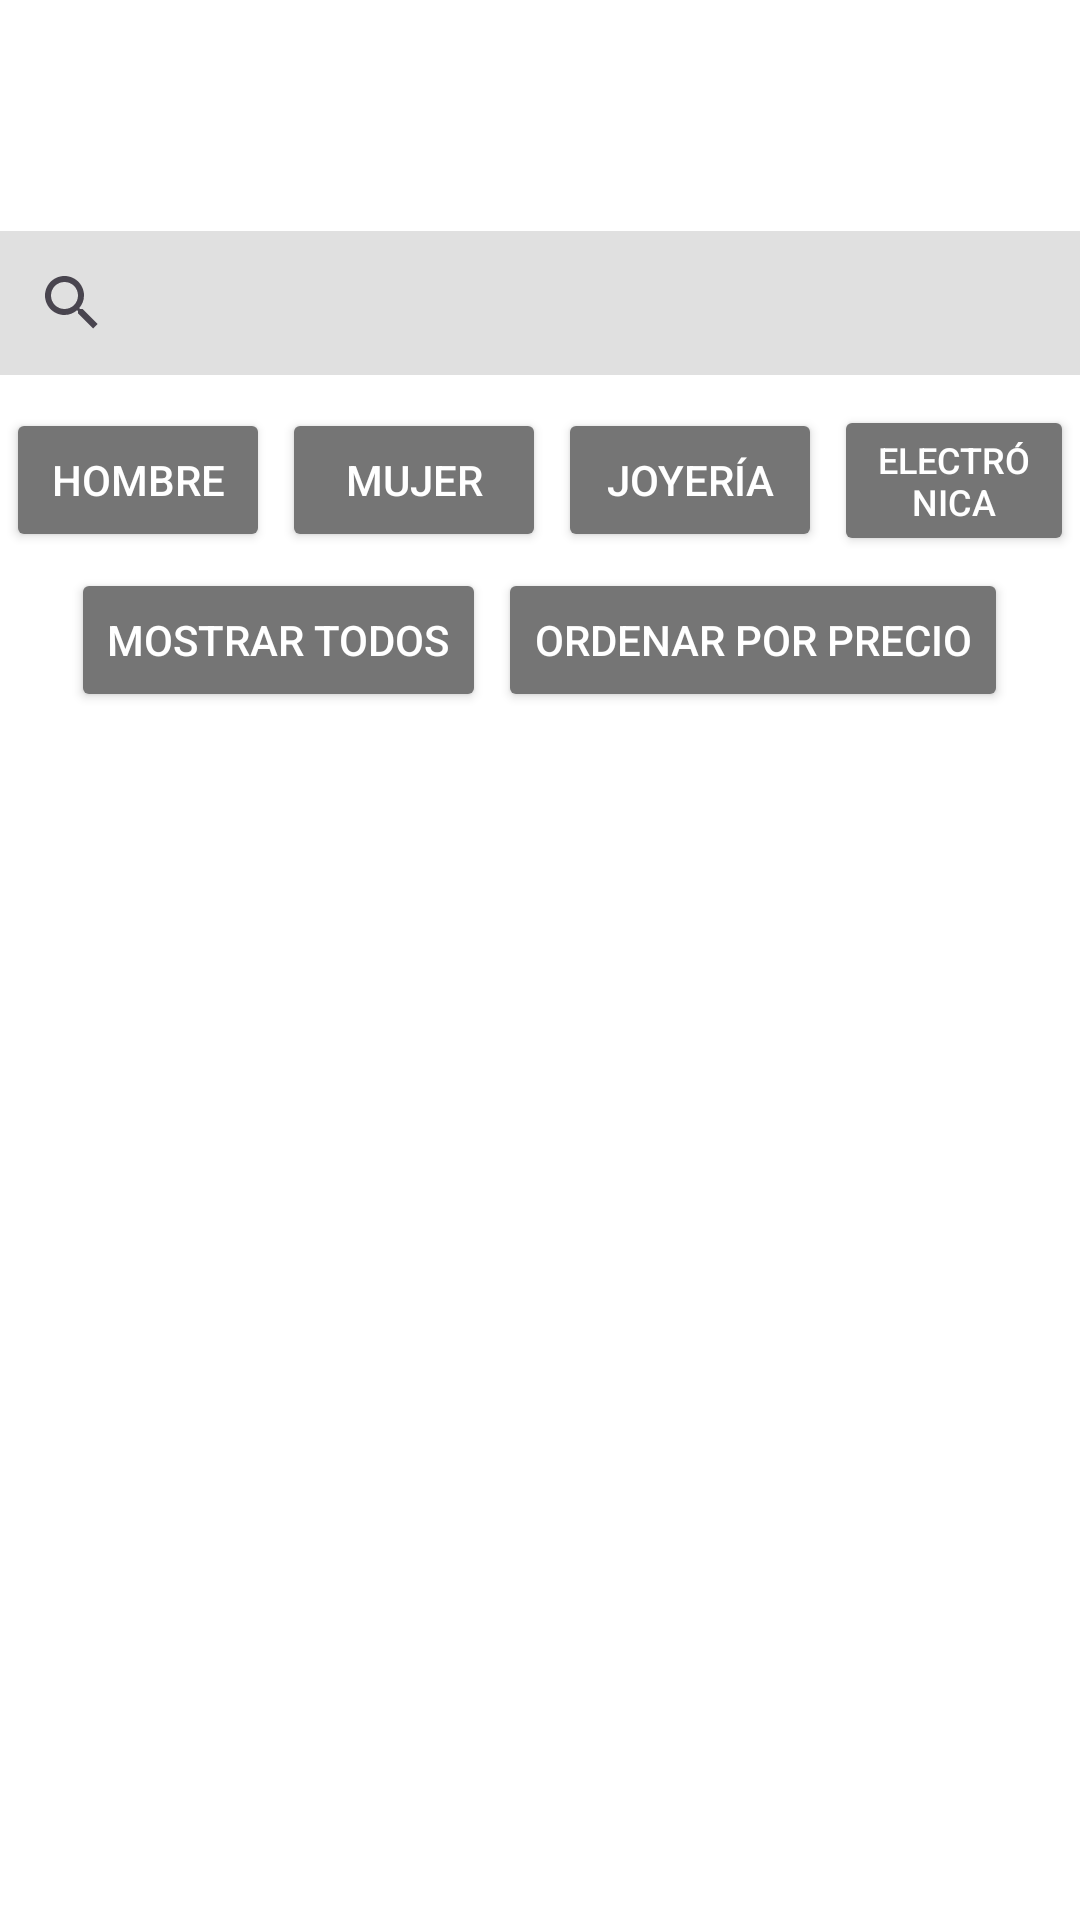

Layout XML and referenced resources for this Android screen:
<!-- AndroidManifest.xml: application theme Theme.Act2MiravetePerezdelCorralJuan -->
<!-- res/layout/activity_main.xml -->
<?xml version="1.0" encoding="utf-8"?>
<androidx.constraintlayout.widget.ConstraintLayout xmlns:android="http://schemas.android.com/apk/res/android"
    xmlns:app="http://schemas.android.com/apk/res-auto"
    xmlns:tools="http://schemas.android.com/tools"
    android:id="@+id/main"
    android:layout_width="match_parent"
    android:layout_height="match_parent"
    android:background="@color/white"
    tools:context=".MainActivity">

    <ImageView
        android:id="@+id/ivStoreLogo"
        android:layout_width="match_parent"
        android:layout_height="wrap_content"
        app:layout_constraintTop_toTopOf="parent"
        app:layout_constraintStart_toStartOf="parent"
        app:layout_constraintEnd_toEndOf="parent"
        app:layout_constraintBottom_toTopOf="@id/svProducts"
        android:src="@drawable/logozara"/>

    <androidx.appcompat.widget.SearchView
        android:id="@+id/svProducts"
        android:layout_width="0dp"
        android:layout_height="wrap_content"
        app:layout_constraintBottom_toBottomOf="parent"
        app:layout_constraintTop_toTopOf="parent"
        app:layout_constraintStart_toStartOf="parent"
        app:layout_constraintEnd_toEndOf="parent"
        app:layout_constraintVertical_bias="0.13"
        android:background="@color/light_gray" />

    <LinearLayout
        android:id="@+id/Categories"
        android:layout_width="0dp"
        android:layout_height="wrap_content"
        android:orientation="horizontal"
        app:layout_constraintTop_toBottomOf="@id/svProducts"
        app:layout_constraintStart_toStartOf="parent"
        app:layout_constraintEnd_toEndOf="parent"
        android:gravity="center"
        android:layout_marginTop="8dp">

        <Button
            android:id="@+id/btnMensClothing"
            android:layout_width="wrap_content"
            android:layout_height="wrap_content"
            android:layout_margin="2dp"
            android:text="@string/hombre"
            android:backgroundTint="@color/dark_gray"
            android:textColor="@color/white" />

        <Button
            android:id="@+id/btnWomensClothing"
            android:layout_width="wrap_content"
            android:layout_height="wrap_content"
            android:layout_margin="2dp"
            android:text="@string/mujer"
            android:backgroundTint="@color/dark_gray"
            android:textColor="@color/white" />

        <Button
            android:id="@+id/btnJewelery"
            android:layout_width="wrap_content"
            android:layout_height="wrap_content"
            android:layout_margin="2dp"
            android:text="@string/joyas"
            android:backgroundTint="@color/dark_gray"
            android:textColor="@color/white" />

        <Button
            android:id="@+id/btnElectronics"
            android:layout_width="wrap_content"
            android:layout_height="wrap_content"
            android:layout_margin="2dp"
            android:textSize="12sp"
            android:text="@string/electronica"
            android:backgroundTint="@color/dark_gray"
            android:textColor="@color/white" />

    </LinearLayout>

    
    <LinearLayout
        android:id="@+id/llAdditionalButtons"
        android:layout_width="0dp"
        android:layout_height="wrap_content"
        android:orientation="horizontal"
        app:layout_constraintTop_toBottomOf="@id/Categories"
        app:layout_constraintStart_toStartOf="parent"
        app:layout_constraintEnd_toEndOf="parent"
        android:gravity="center">

        <Button
            android:id="@+id/btnShowAll"
            android:layout_width="wrap_content"
            android:layout_height="wrap_content"
            android:layout_margin="2dp"
            android:text="@string/todos"
            android:backgroundTint="@color/dark_gray"
            android:textColor="@color/white" />

        <Button
            android:id="@+id/btnSortByPriceAsc"
            android:layout_width="wrap_content"
            android:layout_height="wrap_content"
            android:layout_margin="2dp"
            android:text="@string/precio"
            android:backgroundTint="@color/dark_gray"
            android:textColor="@color/white" />

    </LinearLayout>

    <androidx.recyclerview.widget.RecyclerView
        android:id="@+id/rvProducts"
        android:layout_width="0dp"
        android:layout_height="0dp"
        app:layout_constraintTop_toBottomOf="@id/llAdditionalButtons"
        app:layout_constraintStart_toStartOf="parent"
        app:layout_constraintEnd_toEndOf="parent"
        app:layout_constraintBottom_toBottomOf="parent"
        android:layout_marginTop="8dp">
    </androidx.recyclerview.widget.RecyclerView>

</androidx.constraintlayout.widget.ConstraintLayout>
<!-- resources referenced by this layout -->
<resources>
  <color name="dark_gray">#757575</color>
  <color name="light_gray">#E0E0E0</color>
  <color name="white">#FFFFFFFF</color>
  <string name="electronica">Electrónica</string>
  <string name="hombre">Hombre</string>
  <string name="joyas">Joyería</string>
  <string name="mujer">Mujer</string>
  <string name="precio">Ordenar por precio</string>
  <string name="todos">Mostrar todos</string>
  <style name="Theme.Act2MiravetePerezdelCorralJuan" parent="Base.Theme.Act2MiravetePerezdelCorralJuan" />
  <style name="Base.Theme.Act2MiravetePerezdelCorralJuan" parent="Theme.Material3.DayNight.NoActionBar">
          
          
      </style>
</resources>
